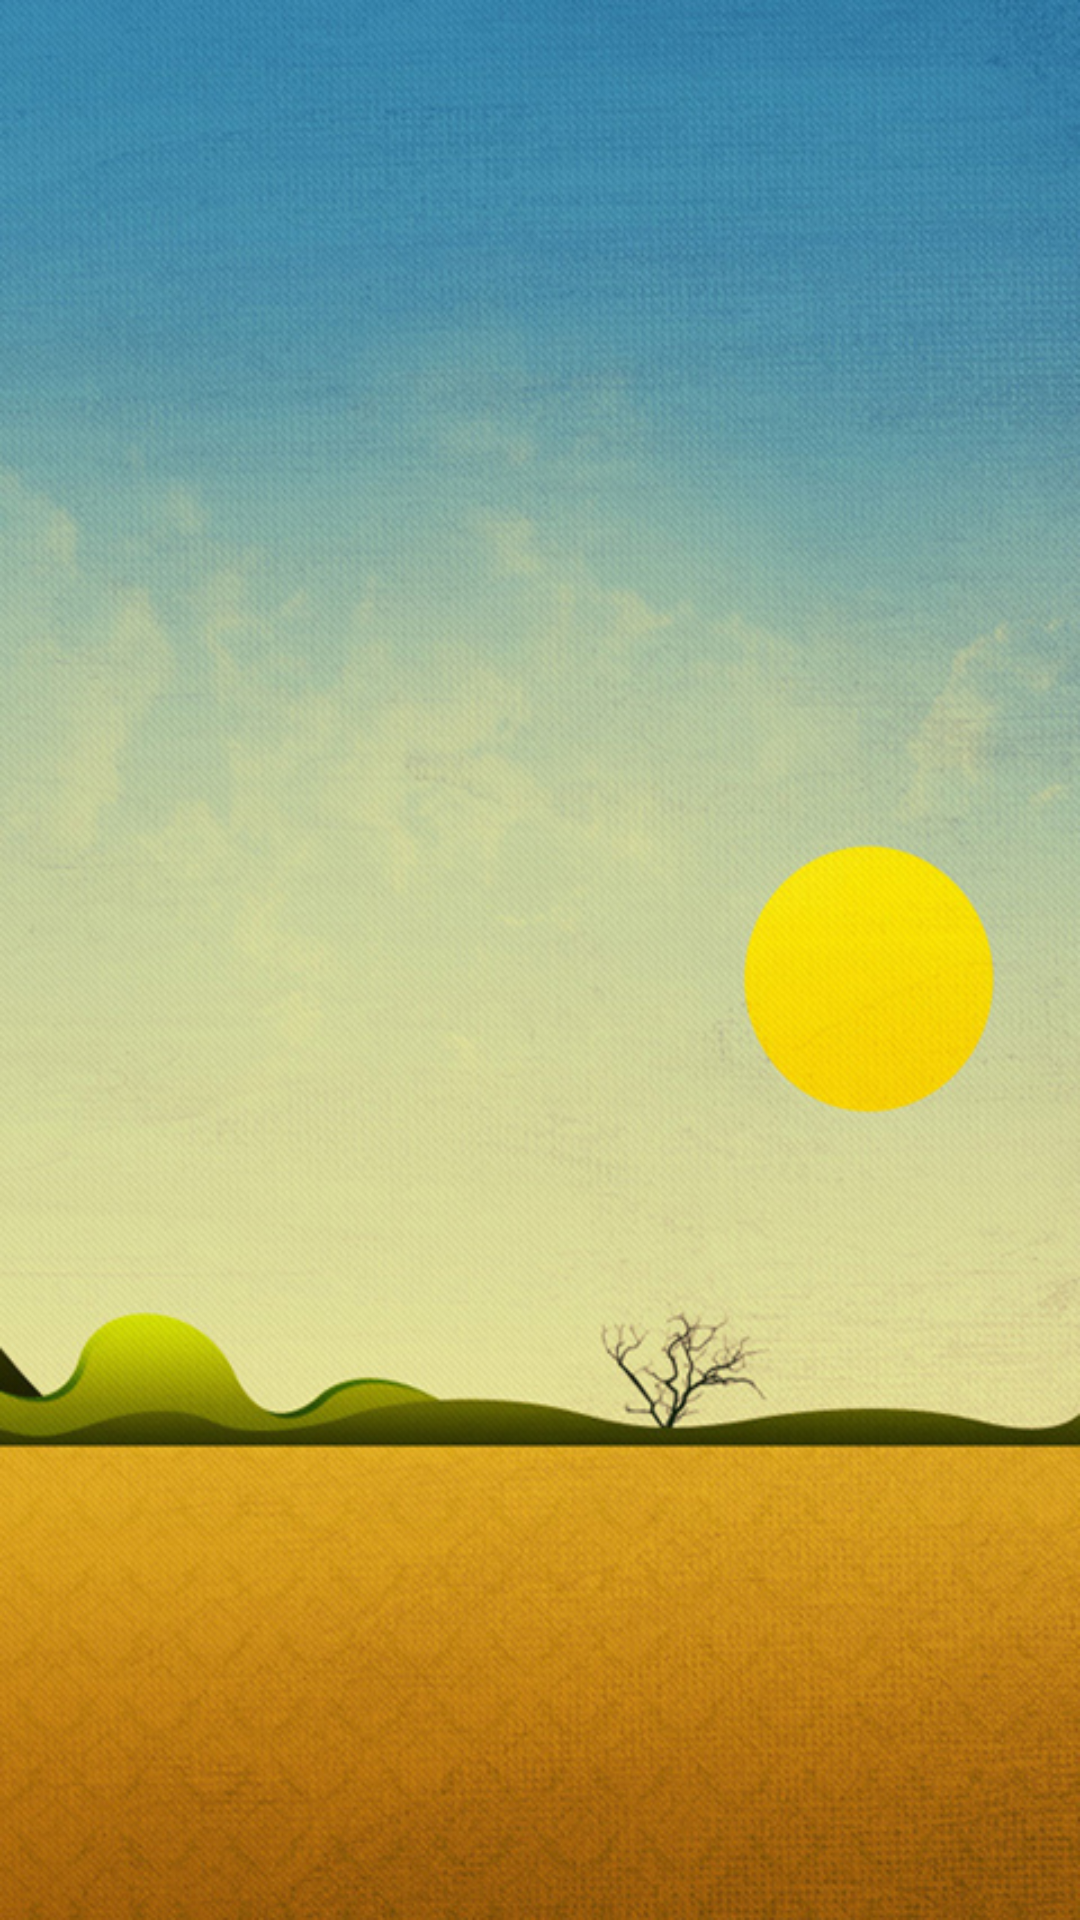

Android layout source for this screen:
<!-- AndroidManifest.xml: application theme AppTheme -->
<!-- res/layout/whatnew3.xml -->
<?xml version="1.0" encoding="utf-8"?>
<LinearLayout xmlns:android="http://schemas.android.com/apk/res/android"
    android:layout_width="match_parent"
    android:layout_height="match_parent"
    android:orientation="vertical" >

    <ImageView
        android:id="@+id/person_reply_headImg"
        android:layout_width="match_parent"
        android:layout_height="match_parent"
        android:scaleType="fitXY"
        android:src="@drawable/whatnew_image_3" />

</LinearLayout>
<!-- resources referenced by this layout -->
<resources>
  <!-- drawable whatnew_image_3: jpg bitmap (drawable-hdpi, 217644 bytes) -->
  <style name="AppTheme" parent="AppBaseTheme">
          
      </style>
  <style name="AppBaseTheme" parent="android:Theme.Light">
          
      </style>
</resources>
